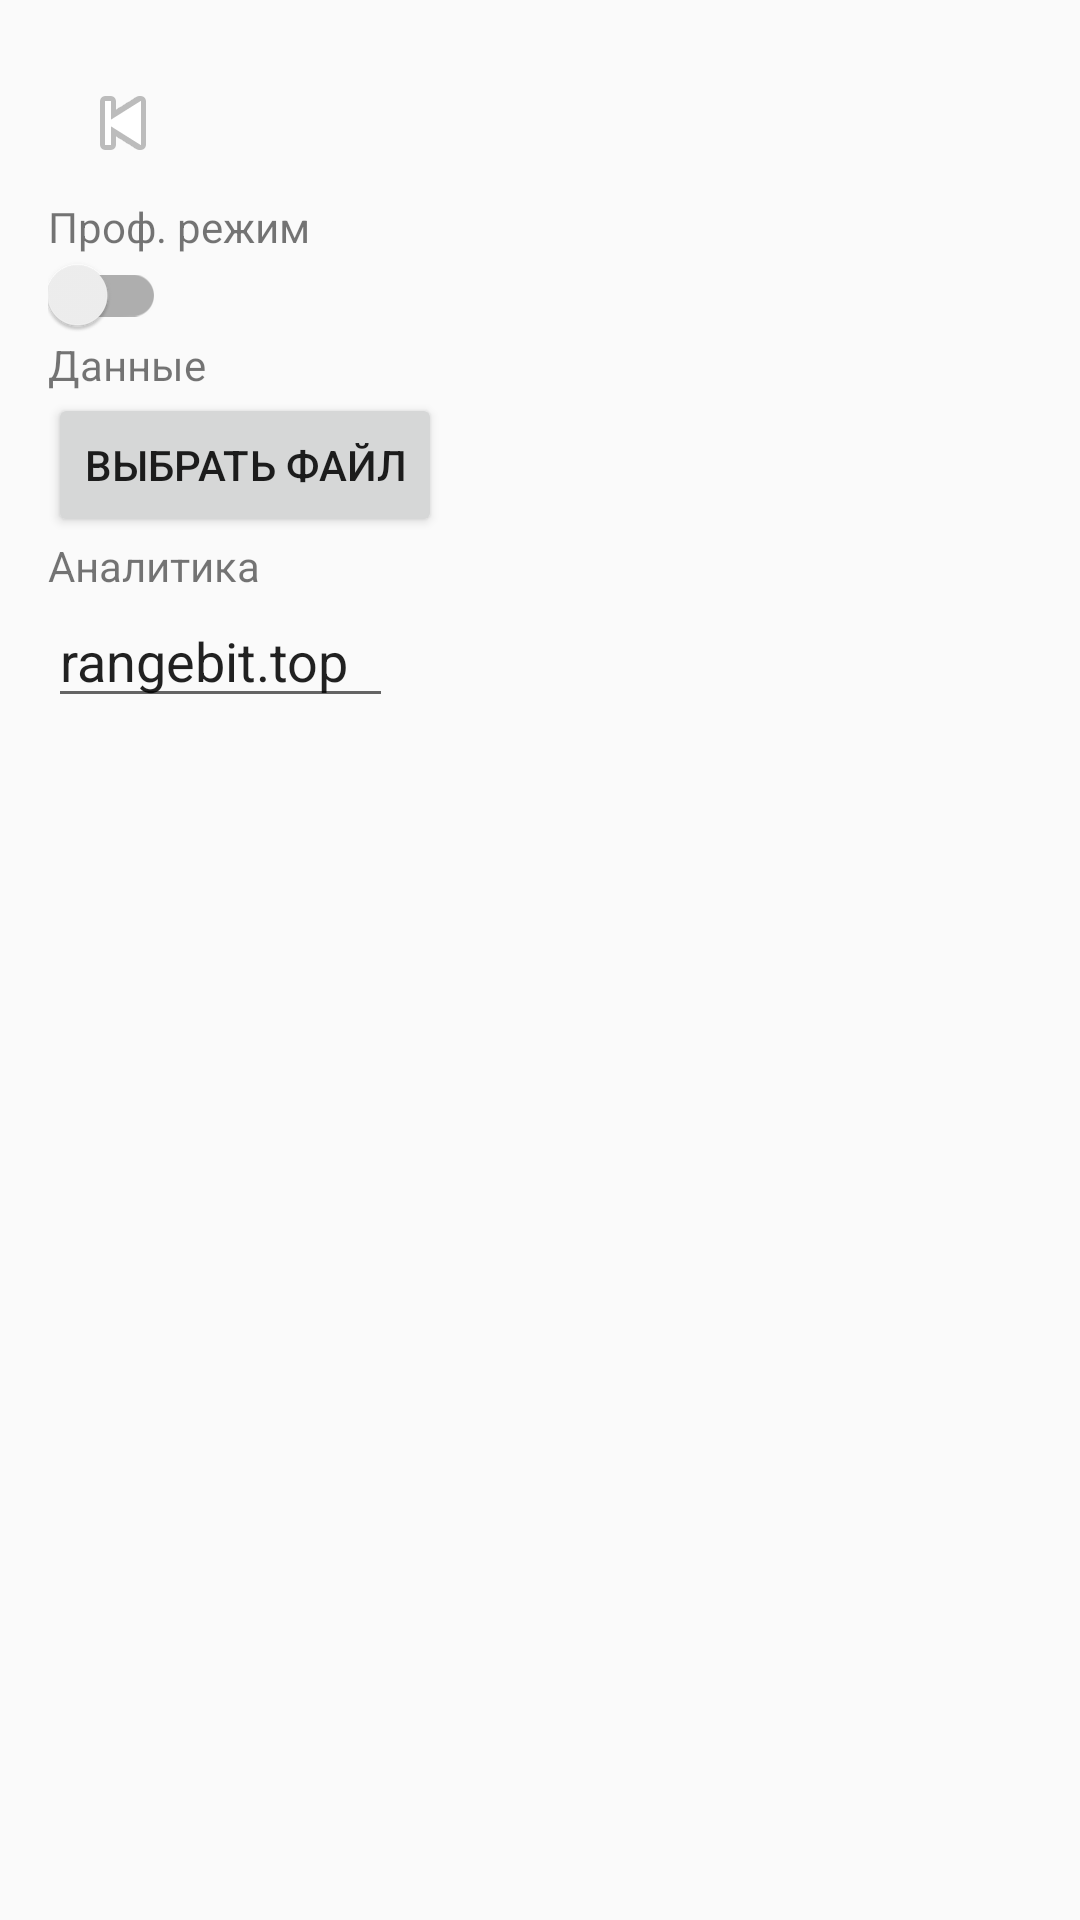

Produce the Android XML layout that renders to this screen, including the resource entries it uses.
<!-- AndroidManifest.xml: application theme AppTheme -->
<!-- res/layout/activity_settings.xml -->
<?xml version="1.0" encoding="utf-8"?>
<ScrollView xmlns:android="http://schemas.android.com/apk/res/android"
    android:layout_width="match_parent"
    android:layout_height="match_parent"
    android:fitsSystemWindows="true">
    <LinearLayout
        android:layout_width="match_parent"
        android:layout_height="wrap_content"
        android:orientation="vertical"
        android:padding="16dp">
        
        <ImageButton
            android:id="@+id/btnBack"
            android:src="@android:drawable/ic_media_previous"
            android:background="@null"
            android:contentDescription="Settings"
            android:layout_height="50dp"
            android:layout_width="50dp"/>
        
        <TextView
            android:text="Проф. режим"
            android:layout_height="wrap_content"
            android:layout_width="wrap_content"/>
        <androidx.appcompat.widget.SwitchCompat
            android:id="@+id/switchMode"
            android:layout_height="wrap_content"
            android:layout_width="wrap_content"/>
        
        <TextView
            android:text="Данные"
            android:layout_height="wrap_content"
            android:layout_width="wrap_content"/>
        <Button
            android:id="@+id/btnLoadData"
            android:text="Выбрать файл"
            android:layout_height="wrap_content"
            android:layout_width="wrap_content"/>
        
        <TextView
            android:text="Аналитика"
            android:layout_height="wrap_content"
            android:layout_width="wrap_content"/>
        <EditText
            android:id="@+id/etAnalytics"
            android:hint="Введите URL"
            android:text="rangebit.top"
            android:importantForAutofill="no"
            android:inputType="textUri"
            android:layout_height="wrap_content"
            android:layout_width="wrap_content"/>
    </LinearLayout>
</ScrollView>
<!-- resources referenced by this layout -->
<resources>
  <style name="AppTheme" parent="Theme.AppCompat.Light.NoActionBar">
          
          <item name="colorPrimary">@color/purple_200</item>
          <item name="colorPrimaryDark">@color/purple_500</item>
          <item name="colorAccent">@color/white</item>
      </style>
  <color name="purple_200">#FFBB86FC</color>
  <color name="purple_500">#FF6200EE</color>
  <color name="white">#FFFFFFFF</color>
</resources>
